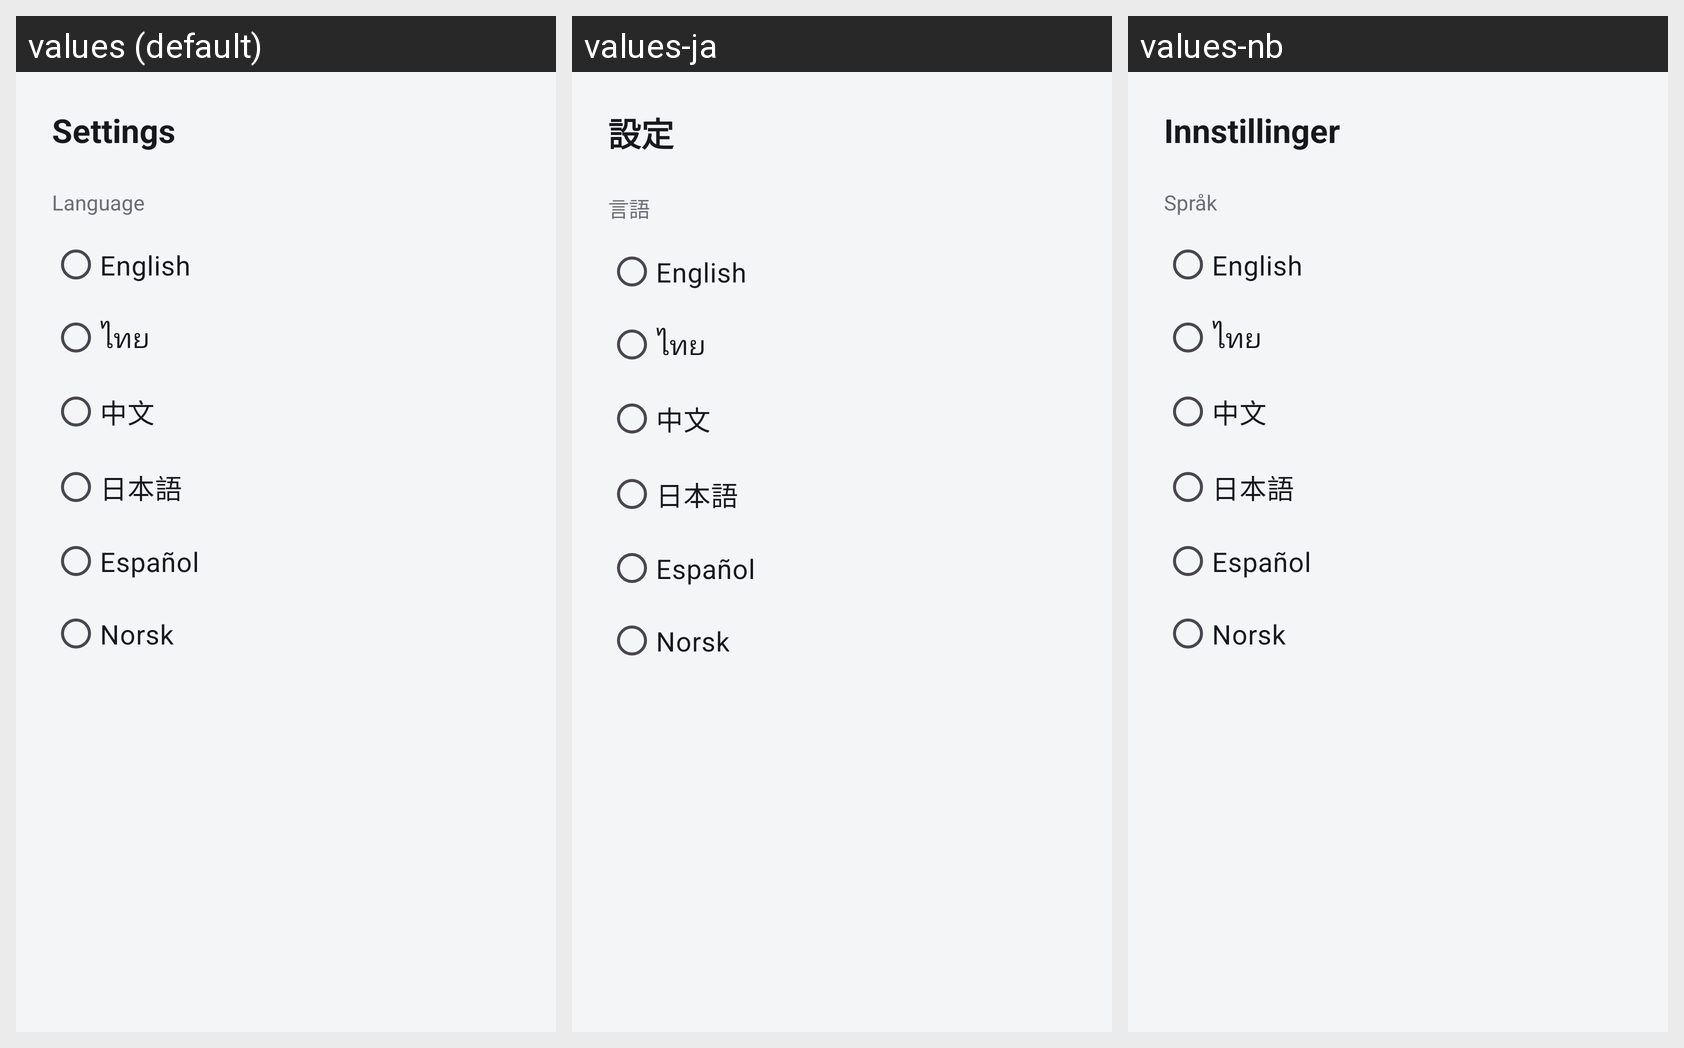

Strings drawn on this Android screen and how each of the app's shown locales translates them:
Android screen res/layout/activity_settings.xml rendered under 3 locales, left to right: values (default), values-ja, values-nb. Device: Nexus 5 (rendered at 1080×1920; each locale shown at half size, 540×960, under a caption strip naming it); theme Theme.AppLocker.
Other locales in the repository, not shown: values-es, values-th, values-zh.
Strings drawn on this screen, with the default value and each locale's value (text and hints the layout hard-codes, and strings that could not be matched under every locale, appear in the picture but are not listed):

settings_title
  values: Settings
  values-ja: 設定
  values-nb: Innstillinger

language_title
  values: Language
  values-ja: 言語
  values-nb: Språk

lang_english
  values: English
  values-ja: English  [not translated; the default value is used]
  values-nb: English  [not translated; the default value is used]

lang_thai
  values: ไทย
  values-ja: ไทย  [not translated; the default value is used]
  values-nb: ไทย  [not translated; the default value is used]

lang_chinese
  values: 中文
  values-ja: 中文  [not translated; the default value is used]
  values-nb: 中文  [not translated; the default value is used]

lang_japanese
  values: 日本語
  values-ja: 日本語  [not translated; the default value is used]
  values-nb: 日本語  [not translated; the default value is used]

lang_spanish
  values: Español
  values-ja: Español  [not translated; the default value is used]
  values-nb: Español  [not translated; the default value is used]

lang_norwegian
  values: Norsk
  values-ja: Norsk  [not translated; the default value is used]
  values-nb: Norsk  [not translated; the default value is used]
